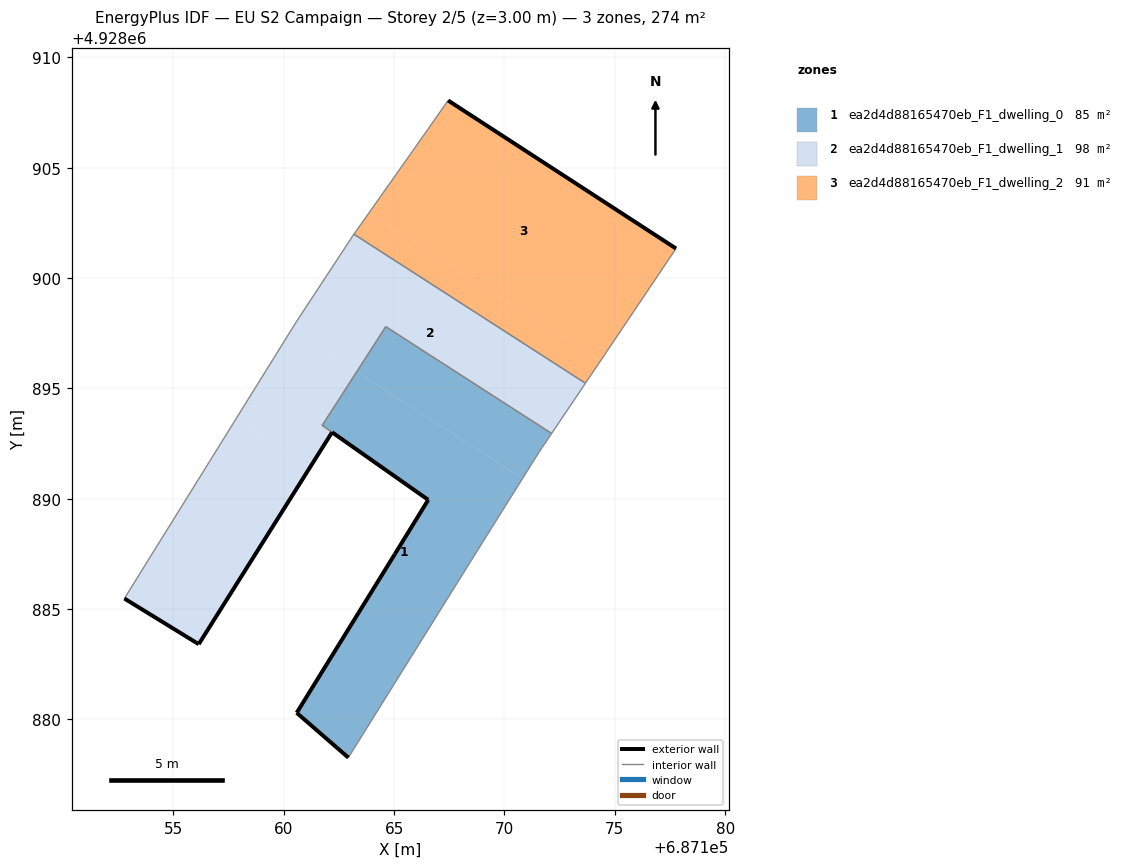
=== STOREY PLAN SPEC (per zone: floor XY polygon, exterior-wall plan segments, windows/doors) ===
zone 1: ea2d4d88165470eb_F1_dwelling_0  (84.6 m²)
  floor: (687162.92, 4928878.27) (687168.73, 4928887.59) (687170.82, 4928890.92) (687163.31, 4928895.76) (687161.74, 4928893.33) (687166.54, 4928889.95) (687165.02, 4928887.48) (687160.58, 4928880.30)
  floor: (687170.82, 4928890.92) (687171.56, 4928892.11) (687172.14, 4928892.96) (687164.62, 4928897.80) (687163.31, 4928895.76)
  exterior wall: (687162.92, 4928878.27) – (687160.58, 4928880.30)  [3.1 m]
  exterior wall: (687160.58, 4928880.30) – (687165.02, 4928887.48)  [8.4 m]
  exterior wall: (687165.02, 4928887.48) – (687166.54, 4928889.95)  [2.9 m]
  exterior wall: (687166.54, 4928889.95) – (687162.19, 4928893.01)  [5.3 m]
  interior walls: 6
zone 2: ea2d4d88165470eb_F1_dwelling_1  (98.3 m²)
  floor: (687156.14, 4928883.41) (687161.21, 4928891.46) (687157.84, 4928893.63) (687152.77, 4928885.48)
  floor: (687162.18, 4928893.01) (687161.74, 4928893.32) (687163.31, 4928895.76) (687160.35, 4928897.66) (687157.84, 4928893.63) (687161.21, 4928891.46)
  floor: (687172.14, 4928892.96) (687173.67, 4928895.24) (687163.18, 4928901.99) (687163.11, 4928901.90) (687160.55, 4928898.00) (687160.35, 4928897.66) (687163.31, 4928895.76) (687164.62, 4928897.80)
  exterior wall: (687162.18, 4928893.01) – (687156.14, 4928883.41)  [11.3 m]
  exterior wall: (687156.14, 4928883.41) – (687152.78, 4928885.48)  [4.0 m]
  exterior wall: (687161.74, 4928893.33) – (687161.74, 4928893.32)  [0.0 m]
  interior walls: 8
zone 3: ea2d4d88165470eb_F1_dwelling_2  (91.5 m²)
  floor: (687173.67, 4928895.24) (687174.33, 4928896.22) (687163.86, 4928902.96) (687163.18, 4928901.99)
  floor: (687174.33, 4928896.22) (687177.77, 4928901.34) (687167.44, 4928908.05) (687165.89, 4928905.84) (687163.86, 4928902.96)
  exterior wall: (687167.44, 4928908.05) – (687177.77, 4928901.34)  [12.3 m]
  interior walls: 4

=== DERIVED (storey summary) ===
Building: EU S2 Campaign
Storey: 2 of 5  (floor level z = 3.00 m)
Storey gross floor area: 274.4 m²
Zones on this storey: 3
  - ea2d4d88165470eb_F1_dwelling_0: floor 84.6 m²; exterior wall 19.8 m (59.3 m²); WWR 0.0%
  - ea2d4d88165470eb_F1_dwelling_1: floor 98.3 m²; exterior wall 15.3 m (45.9 m²); WWR 0.0%
  - ea2d4d88165470eb_F1_dwelling_2: floor 91.5 m²; exterior wall 12.3 m (37.0 m²); WWR 0.0%
Zone adjacency (shared interzone walls):
  - ea2d4d88165470eb_F1_dwelling_0 ↔ ea2d4d88165470eb_F1_dwelling_1
  - ea2d4d88165470eb_F1_dwelling_1 ↔ ea2d4d88165470eb_F1_dwelling_2